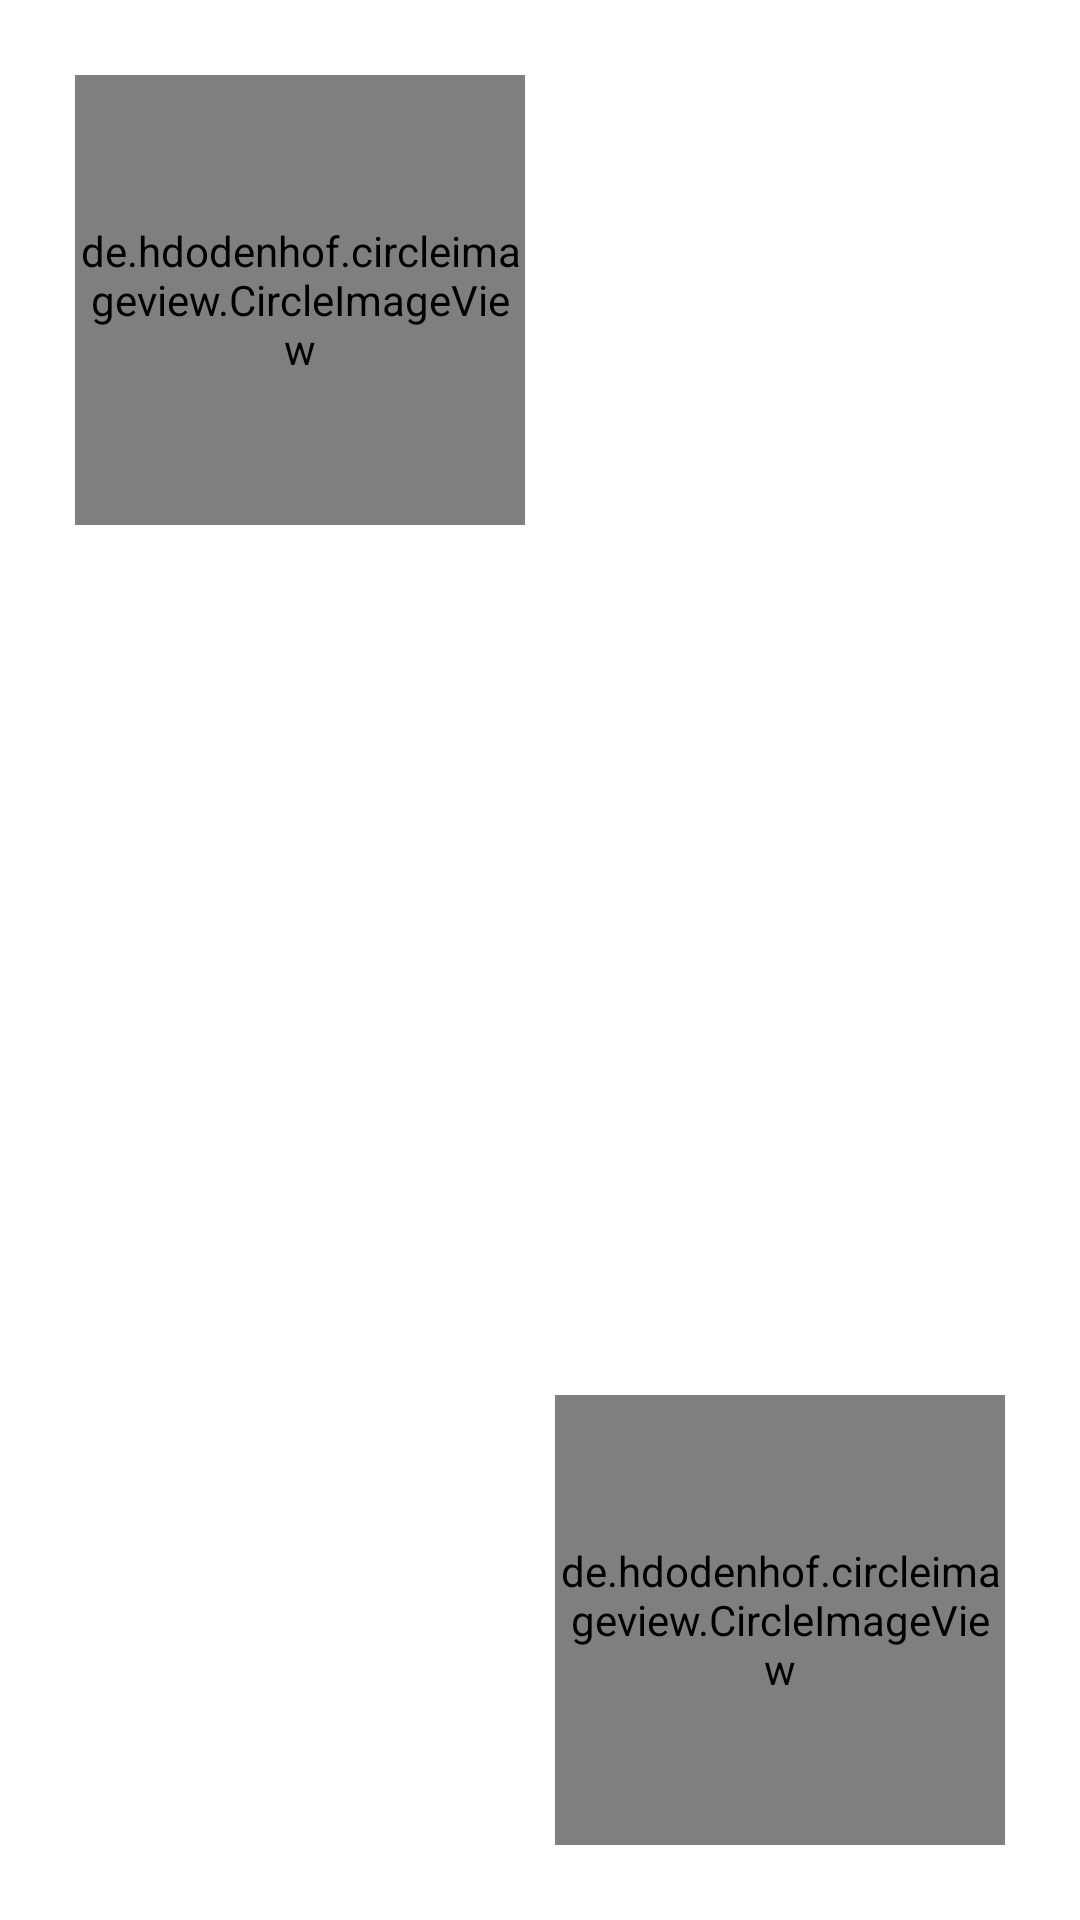

Reconstruct the res/layout file that produces this screen, plus the resources it refers to.
<!-- AndroidManifest.xml: application theme Theme.Zing -->
<!-- res/layout/fragment_trangcanhan_main.xml -->
<?xml version="1.0" encoding="utf-8"?>
<androidx.constraintlayout.motion.widget.MotionLayout xmlns:android="http://schemas.android.com/apk/res/android"
    xmlns:app="http://schemas.android.com/apk/res-auto"
    xmlns:tools="http://schemas.android.com/tools"
    android:layout_width="match_parent"
    android:layout_height="match_parent"
    tools:context=".Fragment.TrangCaNhan.View.FragmentTrangCaNhanMain"
    app:layoutDescription="@xml/fragment_trangcanhan_main_scene">

    <androidx.constraintlayout.widget.Guideline
        android:id="@+id/guideline4"
        android:layout_width="wrap_content"
        android:layout_height="wrap_content"
        android:orientation="vertical"
        app:layout_constraintGuide_begin="10dp" />

    <androidx.constraintlayout.widget.Guideline
        android:id="@+id/guideline5"
        android:layout_width="wrap_content"
        android:layout_height="wrap_content"
        android:orientation="vertical"
        app:layout_constraintGuide_end="10dp" />

    <androidx.constraintlayout.widget.Guideline
        android:id="@+id/guideline6"
        android:layout_width="wrap_content"
        android:layout_height="wrap_content"
        android:orientation="horizontal"
        app:layout_constraintGuide_begin="10dp" />

    <androidx.constraintlayout.widget.Guideline
        android:id="@+id/guideline7"
        android:layout_width="wrap_content"
        android:layout_height="wrap_content"
        android:orientation="horizontal"
        app:layout_constraintGuide_end="10dp" />

    <de.hdodenhof.circleimageview.CircleImageView
        android:id="@+id/circleIndicator"
        android:layout_width="150dp"
        android:layout_height="150dp"
        android:src="@color/purple_500"
        android:layout_marginStart="15dp"
        android:layout_marginTop="15dp"
        app:layout_constraintStart_toStartOf="@+id/guideline4"
        app:layout_constraintTop_toTopOf="@+id/guideline6" />

    <de.hdodenhof.circleimageview.CircleImageView
        android:id="@+id/circleIndicator2"
        android:layout_width="150dp"
        android:layout_height="150dp"
        android:src="@color/black"
        android:layout_marginRight="15dp"
        android:layout_marginBottom="15dp"
        app:layout_constraintBottom_toBottomOf="@+id/guideline7"
        app:layout_constraintRight_toRightOf="@+id/guideline5" />
</androidx.constraintlayout.motion.widget.MotionLayout>
<!-- resources referenced by this layout -->
<resources>
  <style name="Theme.Zing" parent="Theme.MaterialComponents.DayNight.NoActionBar">
          
          <item name="colorPrimary">@color/purple_500</item>
          <item name="colorPrimaryVariant">@color/purple_700</item>
          <item name="colorOnPrimary">@color/white</item>
          
          <item name="colorSecondary">@color/teal_200</item>
          <item name="colorSecondaryVariant">@color/teal_700</item>
          <item name="colorOnSecondary">@color/black</item>
          
          <item name="android:statusBarColor">?attr/colorPrimaryVariant</item>
          
      </style>
  <!-- not gathered from this repository: default colours our renderer supplied (Android Studio template values) -->
  <color name="purple_500">#FF6200EE</color>
  <color name="purple_700">#FF3700B3</color>
  <color name="teal_200">#FF03DAC5</color>
  <color name="teal_700">#FF018786</color>
  <color name="black">#FF000000</color>
  <color name="white">#FFFFFFFF</color>
</resources>
